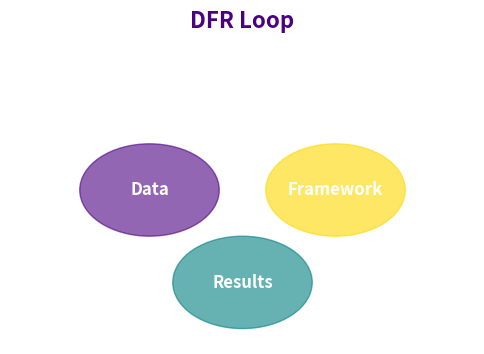
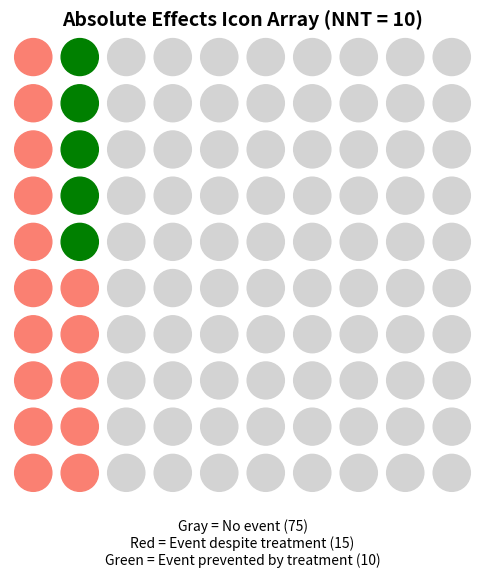

Generate these figures, in order, with matplotlib:
import matplotlib.pyplot as plt
import numpy as np
import os

out_dir = r"C:\Users\rkala\CRIT-APP\docs\assets\figures"
os.makedirs(out_dir, exist_ok=True)

# 1. DFR loop (Data, Framework, Results)
def draw_dfr_loop():
    fig, ax = plt.subplots(figsize=(6,4))
    ax.axis('off')
    
    circle1 = plt.Circle((0.3, 0.5), 0.15, color='indigo', alpha=0.6)
    circle2 = plt.Circle((0.7, 0.5), 0.15, color='gold', alpha=0.6)
    circle3 = plt.Circle((0.5, 0.2), 0.15, color='teal', alpha=0.6)
    
    ax.add_patch(circle1)
    ax.add_patch(circle2)
    ax.add_patch(circle3)
    
    plt.text(0.3, 0.5, 'Data', ha='center', va='center', fontsize=12, fontweight='bold', color='white')
    plt.text(0.7, 0.5, 'Framework', ha='center', va='center', fontsize=12, fontweight='bold', color='white')
    plt.text(0.5, 0.2, 'Results', ha='center', va='center', fontsize=12, fontweight='bold', color='white')
    
    plt.title("DFR Loop", fontsize=16, fontweight='bold', color='indigo')
    plt.savefig(os.path.join(out_dir, "dfr_loop_new.png"), dpi=300, bbox_inches='tight')
    plt.close()

# 2. Target estimand card
def draw_estimand_card():
    fig, ax = plt.subplots(figsize=(8, 4))
    ax.axis('off')
    
    props = dict(boxstyle='round', facecolor='whitesmoke', alpha=1, edgecolor='indigo', linewidth=2)
    textstr = "\n".join((
        "Target Estimand Framework",
        "-------------------------",
        "1. Population: Who is targeted?",
        "2. Treatment: What is the exact intervention?",
        "3. Intercurrent Events: How are protocol deviations handled?",
        "4. Variable: What is the outcome measure?",
        "5. Population-level Summary: How are we summarizing the effect?"
    ))
    
    ax.text(0.05, 0.5, textstr, transform=ax.transAxes, fontsize=12,
            verticalalignment='center', bbox=props, family='monospace')
            
    plt.title("The Target Estimand", fontsize=16, fontweight='bold', color='indigo')
    plt.savefig(os.path.join(out_dir, "estimand_card_new.png"), dpi=300, bbox_inches='tight')
    plt.close()

# 3. Confounder-mediator
def draw_confounder_mediator():
    fig, ax = plt.subplots(figsize=(6, 4))
    ax.axis('off')
    
    # Treatment -> Outcome
    ax.annotate("", xy=(0.8, 0.5), xytext=(0.2, 0.5), arrowprops=dict(arrowstyle="->", lw=2, color='black'))
    plt.text(0.1, 0.5, "Treatment", ha='center', va='center', fontsize=12, bbox=dict(facecolor='white', edgecolor='black'))
    plt.text(0.9, 0.5, "Outcome", ha='center', va='center', fontsize=12, bbox=dict(facecolor='white', edgecolor='black'))
    
    # Confounder
    ax.annotate("", xy=(0.2, 0.55), xytext=(0.5, 0.8), arrowprops=dict(arrowstyle="->", lw=2, color='red'))
    ax.annotate("", xy=(0.8, 0.55), xytext=(0.5, 0.8), arrowprops=dict(arrowstyle="->", lw=2, color='red'))
    plt.text(0.5, 0.85, "Confounder", ha='center', va='center', fontsize=12, color='red', bbox=dict(facecolor='white', edgecolor='red'))
    
    # Mediator
    ax.annotate("", xy=(0.5, 0.35), xytext=(0.2, 0.45), arrowprops=dict(arrowstyle="->", lw=2, color='blue'))
    ax.annotate("", xy=(0.8, 0.45), xytext=(0.5, 0.35), arrowprops=dict(arrowstyle="->", lw=2, color='blue'))
    plt.text(0.5, 0.3, "Mediator", ha='center', va='center', fontsize=12, color='blue', bbox=dict(facecolor='white', edgecolor='blue'))
    
    plt.title("Confounding vs Mediation", fontsize=14, fontweight='bold')
    plt.savefig(os.path.join(out_dir, "confounder_mediator_new.png"), dpi=300, bbox_inches='tight')
    plt.close()

# 4. Absolute effects icon array
def draw_icon_array():
    fig, ax = plt.subplots(figsize=(6, 6))
    ax.axis('off')
    
    for i in range(10):
        for j in range(10):
            color = 'lightgray'
            if i < 2:  # 20% baseline risk
                color = 'salmon'
            if i == 1 and j > 4: # 5% absolute risk reduction
                color = 'green'
            circle = plt.Circle((i*0.1 + 0.05, j*0.1 + 0.05), 0.04, color=color)
            ax.add_patch(circle)
            
    plt.text(0.5, -0.05, "Gray = No event (75)\nRed = Event despite treatment (15)\nGreen = Event prevented by treatment (10)", ha='center', va='top', fontsize=10)
    plt.title("Absolute Effects Icon Array (NNT = 10)", fontsize=14, fontweight='bold')
    plt.savefig(os.path.join(out_dir, "icon_array_new.png"), dpi=300, bbox_inches='tight')
    plt.close()

if __name__ == "__main__":
    draw_dfr_loop()
    draw_estimand_card()
    draw_confounder_mediator()
    draw_icon_array()
    print("New original figures generated successfully.")
